Run: headless pygame with SDL's dummy video driver; simulated clock (each Clock.tick advances the game by its frame time, no real sleeping); random seed 0; keys injected as events and as key.get_pressed() state; mouse plan: one left click at the window centre at the start of phase 2, then a move to the lower-right quarter at the start of phase 3.
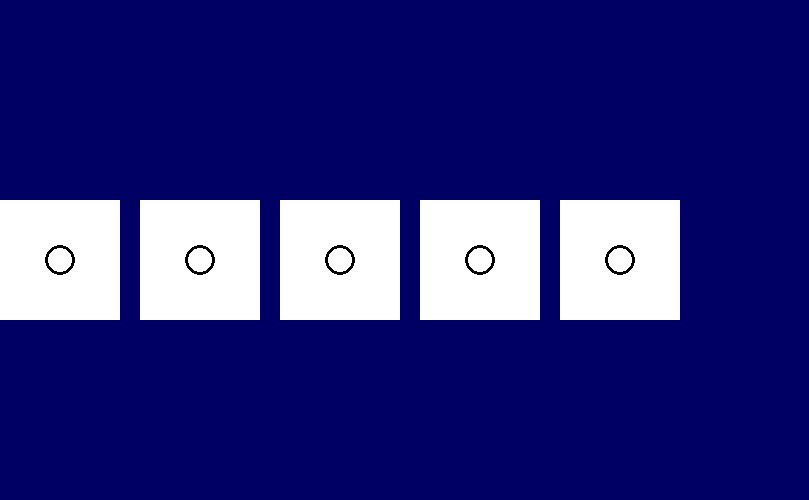
Frame 1 of 4 · flips 1–60 · no input
Frame 2 of 4 · flips 61–180 · clicked the window centre · tapped SPACE, RETURN · held RIGHT (→), D · screen unchanged from frame 1, image omitted
Frame 3 of 4 · flips 181–300 · moved the mouse to the lower-right quarter · held DOWN (↓), S · screen unchanged from frame 2, image omitted
Frame 4 of 4 · flips 301–420 · held LEFT (←), A, UP (↑), W · screen unchanged from frame 3, image omitted

The pygame program that drew these frames:

import sys
import pygame
import random
DEFAULT_BGCOLOR = (0,0,100)
DEFAULT_WIDTH   = 809
DEFAULT_HEIGHT  = 500 # if you're wondering, 809x500 is roughly the golden ratio

# type synonym for convenience
rgb = tuple[int,int,int]

class Roller:

    bgcolor : rgb
    width   : int
    height  : int
    surface : pygame.Surface
    clock   : pygame.time.Clock
    U = {'pygame.K_1':0,'pygame.K_2':1,'pygame.K_3':2,'pygame.K_4':3,'pygame.K_5':4}
    def __init__(self, frozen =[],
                 bgcolor : rgb = DEFAULT_BGCOLOR,
                 width   : int = DEFAULT_WIDTH,
                 height  : int = DEFAULT_HEIGHT,
                 ) -> None:
        self.bgcolor = bgcolor if bgcolor else DEFAULT_BGCOLOR
        self.width   = width if width else DEFAULT_WIDTH
        self.height  = height if height else DEFAULT_HEIGHT
        self.values = [1,1,1,1,1]
        self.frozen = frozen
    def un_freeze(self,x)-> None:
        if x in self.frozen:
            self.frozen.remove(x)
        else: 
            self.frozen.append(x)

        
    def reroll(self):
        for x in range(5):
            if x not in self.frozen:
                self.values[x] = random.randint(1,6)


    def run_app(self) -> None:
        pygame.init()
        pygame.display.set_caption("Roller")
        self.surface = pygame.display.set_mode((self.width,self.height))
        self.clock = pygame.time.Clock()
        self.run_event_loop()

    def quit_app(self) -> None:
        pygame.quit()
        sys.exit()

    def draw_window(self) -> None:
        self.surface.fill(self.bgcolor)
        pygame.draw.rect(self.surface, (255,255,255), (0,200,120,120))
        pygame.draw.rect(self.surface, (255,255,255), (140,200,120,120))
        pygame.draw.rect(self.surface, (255,255,255), (280,200,120,120))
        pygame.draw.rect(self.surface, (255,255,255), (420,200,120,120))
        pygame.draw.rect(self.surface, (255,255,255), (560,200,120,120))
        for i,x in enumerate(self.values):
            if x > 1:
                pygame.draw.circle(self.surface,(0,0,0),((0+140*i)+30,230),15,3)
                pygame.draw.circle(self.surface,(0,0,0),((0+140*i)+90,290),15,3)
            if x > 3:
                pygame.draw.circle(self.surface,(0,0,0),((0+140*i)+90,230),15,3)
                pygame.draw.circle(self.surface,(0,0,0),((0+140*i)+30,290),15,3)
            if x == 6:
                pygame.draw.circle(self.surface, (0,0,0),((0+140*i)+30,260),15,3)
                pygame.draw.circle(self.surface, (0,0,0),((0+140*i)+90,260),15,3)

            if x%2 != 0:
                pygame.draw.circle(self.surface, (0,0,0),((0+140*i)+60,260),15,3)
        pygame.display.update()
    def run_event_loop(self) -> None:
        while True:
            events = pygame.event.get()
            for event in events:
                if event.type == pygame.QUIT:
                    self.quit_app()
                elif event.type == pygame.MOUSEMOTION:
                    pass
                elif event.type == pygame.MOUSEBUTTONDOWN:
                    pass
                elif event.type == pygame.MOUSEBUTTONUP:
                    pass
                elif event.type == pygame.KEYDOWN:
                    if event.key == pygame.K_q:
                        self.quit_app()
                    if event.key == pygame.K_r:
                        self.reroll()
                    if event.key == pygame.K_1:
                        self.un_freeze(0)
                    if event.key == pygame.K_2:
                        self.un_freeze(1)
                    if event.key == pygame.K_3:
                        self.un_freeze(2)
                    if event.key == pygame.K_4:
                        self.un_freeze(3)
                    if event.key == pygame.K_5:
                        self.un_freeze(4)
                elif event.type == pygame.KEYUP:
                    pass
            self.draw_window()
            self.clock.tick(24) # throttle redraws at 24fps (frames per second)

# ========

if __name__ == "__main__":
    q = Roller()
    q.run_app()
